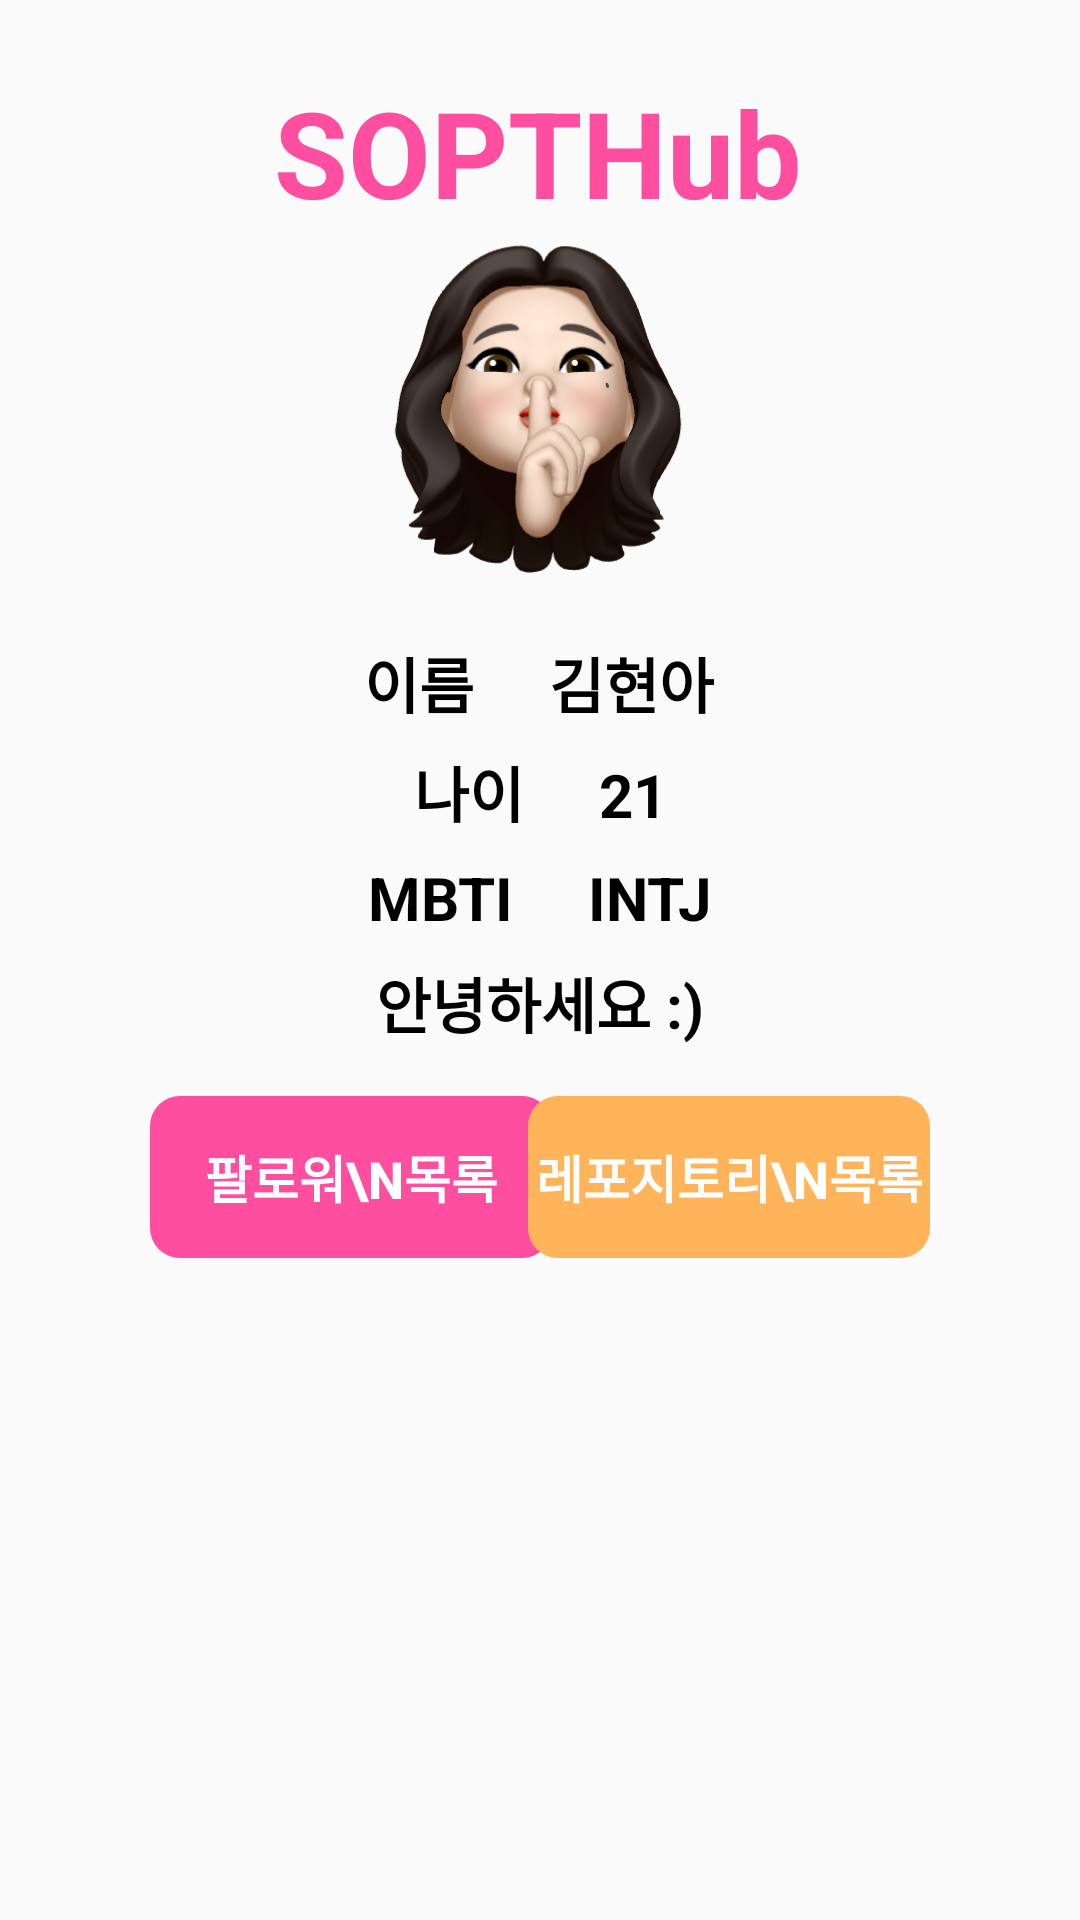

Reconstruct the res/layout file that produces this screen, plus the resources it refers to.
<!-- AndroidManifest.xml: application theme Theme.AndroidAssignment1 -->
<!-- res/layout/activity_home.xml -->
<?xml version="1.0" encoding="utf-8"?>
<androidx.constraintlayout.widget.ConstraintLayout xmlns:android="http://schemas.android.com/apk/res/android"
    xmlns:app="http://schemas.android.com/apk/res-auto"
    xmlns:tools="http://schemas.android.com/tools"
    android:layout_width="match_parent"
    android:layout_height="match_parent"
    tools:context=".SignInActivity">

    <TextView
        android:id="@+id/logo"
        android:layout_width="wrap_content"
        android:layout_height="wrap_content"
        android:layout_marginTop="24dp"
        android:text="SOPTHub"
        android:textColor="#FD4EA0"
        android:textSize="40sp"
        android:textStyle="bold"
        app:layout_constraintEnd_toEndOf="parent"
        app:layout_constraintHorizontal_bias="0.497"
        app:layout_constraintStart_toStartOf="parent"
        app:layout_constraintTop_toTopOf="parent" />

    <TextView
        android:id="@+id/name"
        android:layout_width="wrap_content"
        android:layout_height="wrap_content"
        android:layout_marginTop="12dp"
        android:text="이름     김현아"
        android:textColor="#000000"
        android:textSize="20sp"
        android:textStyle="bold"
        app:layout_constraintEnd_toEndOf="parent"
        app:layout_constraintHorizontal_bias="0.498"
        app:layout_constraintStart_toStartOf="parent"
        app:layout_constraintTop_toBottomOf="@+id/imageView" />

    <TextView
        android:id="@+id/age"
        android:layout_width="wrap_content"
        android:layout_height="wrap_content"
        android:layout_marginTop="7dp"
        android:text="나이     21"
        android:textColor="#000000"
        android:textSize="20sp"
        android:textStyle="bold"
        app:layout_constraintEnd_toEndOf="parent"
        app:layout_constraintStart_toStartOf="parent"
        app:layout_constraintTop_toBottomOf="@+id/name" />

    <TextView
        android:id="@+id/mbti"
        android:layout_width="wrap_content"
        android:layout_height="wrap_content"
        android:layout_marginTop="7dp"
        android:text="MBTI     INTJ"
        android:textColor="#000000"
        android:textSize="20sp"
        android:textStyle="bold"
        app:layout_constraintEnd_toEndOf="parent"
        app:layout_constraintStart_toStartOf="parent"
        app:layout_constraintTop_toBottomOf="@+id/age" />

    <TextView
        android:id="@+id/introduce"
        android:layout_width="wrap_content"
        android:layout_height="wrap_content"
        android:layout_marginTop="7dp"
        android:text="안녕하세요 :)"
        android:textColor="#000000"
        android:textSize="20sp"
        android:textStyle="bold"
        app:layout_constraintEnd_toEndOf="parent"
        app:layout_constraintStart_toStartOf="parent"
        app:layout_constraintTop_toBottomOf="@+id/mbti" />

    <ImageView
        android:id="@+id/imageView"
        android:layout_width="144dp"
        android:layout_height="141dp"
        android:layout_marginTop="60dp"
        app:layout_constraintEnd_toEndOf="parent"
        app:layout_constraintHorizontal_bias="0.498"
        app:layout_constraintStart_toStartOf="parent"
        app:layout_constraintTop_toTopOf="parent"
        app:srcCompat="@drawable/image" />

    <Button
        android:id="@+id/btn_follower"
        android:layout_width="134dp"
        android:layout_height="54dp"
        android:layout_marginStart="50dp"
        android:background="@drawable/edge_round"
        android:backgroundTint="#FD4EA0"
        android:text="팔로워\n목록"
        android:textColor="@color/white"
        android:textSize="17sp"
        android:textStyle="bold"
        app:layout_constraintBottom_toBottomOf="parent"
        app:layout_constraintStart_toStartOf="parent"
        app:layout_constraintTop_toBottomOf="@+id/introduce"
        app:layout_constraintVertical_bias="0.069" />

    <Button
        android:id="@+id/btn_repository"
        android:layout_width="134dp"
        android:layout_height="54dp"
        android:layout_marginEnd="50dp"
        android:background="@drawable/edge_round"
        android:backgroundTint="#FFB459"
        android:text="레포지토리\n목록"
        android:textColor="@color/white"
        android:textSize="17sp"
        android:textStyle="bold"
        app:layout_constraintBottom_toBottomOf="@+id/btn_follower"
        app:layout_constraintEnd_toEndOf="parent"
        app:layout_constraintTop_toTopOf="@+id/btn_follower"
        app:layout_constraintVertical_bias="0.0" />

    <androidx.fragment.app.FragmentContainerView
        android:id="@+id/container_recycle"
        android:layout_width="match_parent"
        android:layout_height="0dp"
        android:layout_marginTop="10dp"
        app:layout_constraintBottom_toBottomOf="parent"
        app:layout_constraintTop_toBottomOf="@+id/btn_follower"
        tools:layout="@layout/fragment_follower"/>

</androidx.constraintlayout.widget.ConstraintLayout>
<!-- res/layout/fragment_follower.xml (included above) -->
<?xml version="1.0" encoding="utf-8"?>
<androidx.constraintlayout.widget.ConstraintLayout xmlns:android="http://schemas.android.com/apk/res/android"
    xmlns:app="http://schemas.android.com/apk/res-auto"
    xmlns:tools="http://schemas.android.com/tools"
    android:layout_width="match_parent"
    android:layout_height="match_parent"
    tools:context=".follower.FollowerFragment">

    <androidx.recyclerview.widget.RecyclerView
        android:id="@+id/followerRecyclerView"
        android:layout_width="match_parent"
        android:layout_height="wrap_content"
        app:layout_constraintEnd_toEndOf="parent"
        app:layout_constraintStart_toStartOf="parent"
        app:layout_constraintTop_toTopOf="parent"
        app:layoutManager="androidx.recyclerview.widget.LinearLayoutManager"
        tools:itemCount="3"
        tools:listitem="@layout/item_followerlist" />

</androidx.constraintlayout.widget.ConstraintLayout>
<!-- res/layout/item_followerlist.xml (included above) -->
<?xml version="1.0" encoding="utf-8"?>
<androidx.constraintlayout.widget.ConstraintLayout xmlns:android="http://schemas.android.com/apk/res/android"
    xmlns:app="http://schemas.android.com/apk/res-auto"
    xmlns:tools="http://schemas.android.com/tools"
    android:layout_width="match_parent"
    android:layout_height="wrap_content"
    android:padding="10dp"
    android:layout_marginStart="20dp"
    android:layout_marginEnd="20dp"
    android:layout_marginTop="20dp" >


    <ImageView
        android:id="@+id/profile"
        android:layout_width="51dp"
        android:layout_height="57dp"
        app:layout_constraintStart_toStartOf="parent"
        app:layout_constraintTop_toTopOf="parent"
        app:srcCompat="@android:drawable/sym_def_app_icon" />

    <TextView
        android:id="@+id/name"
        android:layout_width="wrap_content"
        android:layout_height="wrap_content"
        android:layout_marginStart="16dp"
        android:layout_marginTop="8dp"
        android:textStyle="bold"
        android:textColor="@color/black"
        android:textSize="18dp"
        tools:text="@string/name"
        app:layout_constraintStart_toEndOf="@+id/profile"
        app:layout_constraintTop_toTopOf="@+id/profile" />

    <TextView
        android:id="@+id/introduction"
        android:layout_width="wrap_content"
        android:layout_height="wrap_content"
        android:layout_marginTop="5dp"
        android:textStyle="bold"
        android:textColor="@color/black"
        android:textSize="15dp"
        tools:text="@string/self_info"
        app:layout_constraintStart_toStartOf="@+id/name"
        app:layout_constraintTop_toBottomOf="@+id/name" />
</androidx.constraintlayout.widget.ConstraintLayout>
<!-- resources referenced by this layout -->
<resources>
  <color name="black">#FF000000</color>
  <color name="white">#FFFFFFFF</color>
  <!-- drawable edge_round (drawable) -->
  <?xml version="1.0" encoding="utf-8"?>
  <selector xmlns:android="http://schemas.android.com/apk/res/android">
      <item>
          <shape android:shape="rectangle">
              <corners
                  android:bottomLeftRadius="10dp"
                  android:bottomRightRadius="10dp"
                  android:topLeftRadius="10dp"
                  android:topRightRadius="10dp"
                  />
          </shape>
      </item>
  
  
  </selector>
  <!-- drawable image: png bitmap (drawable-v24, 113568 bytes) -->
  <string name="name">이름</string>
  <string name="self_info">자기소개</string>
  <style name="Theme.AndroidAssignment1" parent="Theme.AppCompat.Light">
          
          <item name="colorPrimary">@color/purple_500</item>
          <item name="colorPrimaryVariant">@color/purple_700</item>
          <item name="colorOnPrimary">@color/white</item>
          
          <item name="colorSecondary">@color/teal_200</item>
          <item name="colorSecondaryVariant">@color/teal_700</item>
          <item name="colorOnSecondary">@color/black</item>
          
          <item name="android:statusBarColor" tools:targetApi="l">?attr/colorPrimaryVariant</item>
          
          <item name="windowNoTitle">true</item>
      </style>
  <color name="purple_500">#FF6200EE</color>
  <color name="purple_700">#FF3700B3</color>
  <color name="teal_200">#FF03DAC5</color>
  <color name="teal_700">#FF018786</color>
</resources>
